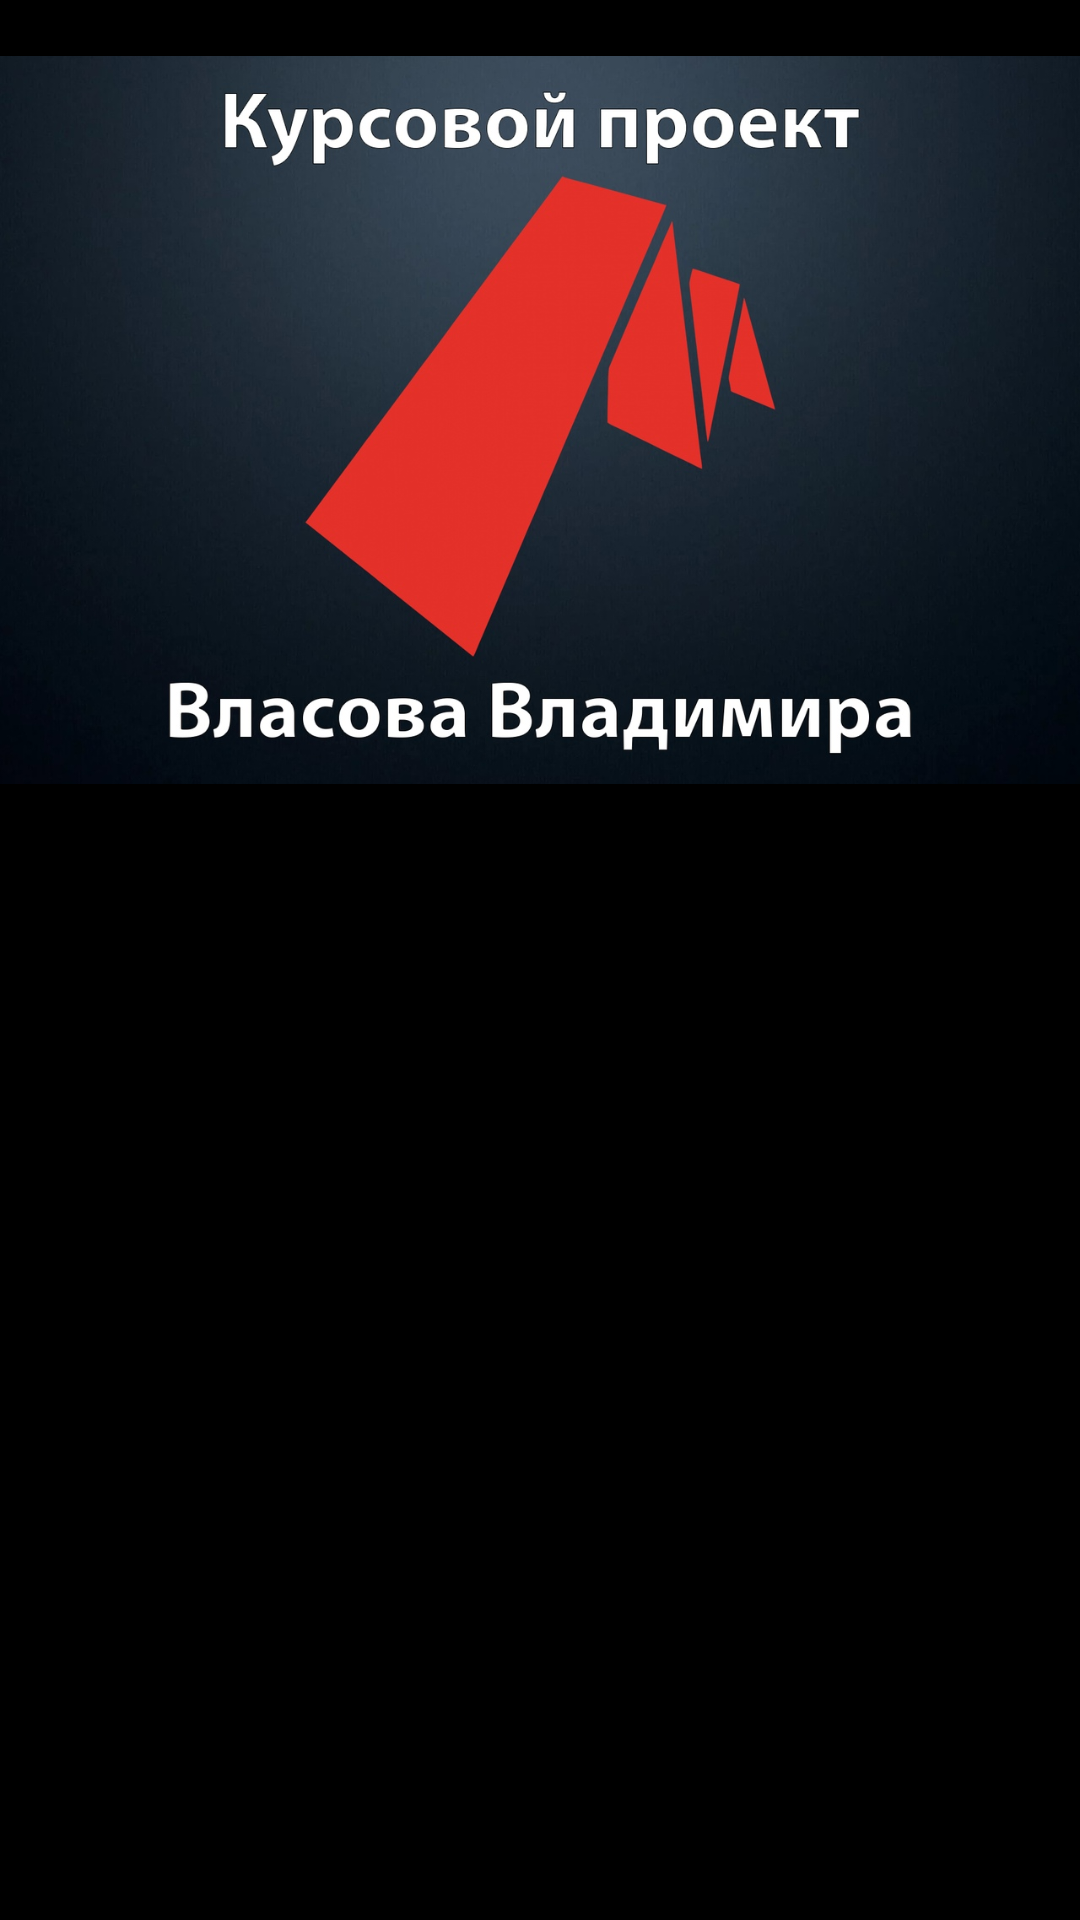

Produce the Android XML layout that renders to this screen, including the resource entries it uses.
<!-- AndroidManifest.xml: application theme AppTheme -->
<!-- res/layout/activity_about.xml -->
<?xml version="1.0" encoding="utf-8"?>
<LinearLayout xmlns:android="http://schemas.android.com/apk/res/android"
    xmlns:tools="http://schemas.android.com/tools"
    android:layout_width="match_parent"
    android:layout_height="match_parent"
    android:background="@color/black"
    android:orientation="vertical"
    tools:context=".ActivityAbout">
    
    <ImageView
        android:id="@+id/image_view_logo"
        android:layout_width="match_parent"
        android:layout_height="280dp"
        android:src="@drawable/kdjfhdhs" />
    
    <ScrollView
        android:layout_width="wrap_content"
        android:layout_height="wrap_content">

        <TextView
            android:id="@+id/text_view_info"
            android:layout_width="wrap_content"
            android:layout_height="wrap_content"
            android:layout_margin="8dp"
            android:textColor="@color/white"
            android:textSize="24sp" />
    </ScrollView>

</LinearLayout>
<!-- resources referenced by this layout -->
<resources>
  <color name="black">#000000</color>
  <color name="white">#FFFFFF</color>
  <!-- drawable kdjfhdhs: jpg bitmap (drawable-v24, 192046 bytes) -->
  <style name="AppTheme" parent="Theme.AppCompat.Light.DarkActionBar">
          
          <item name="colorPrimary">#000000</item>
      </style>
</resources>
